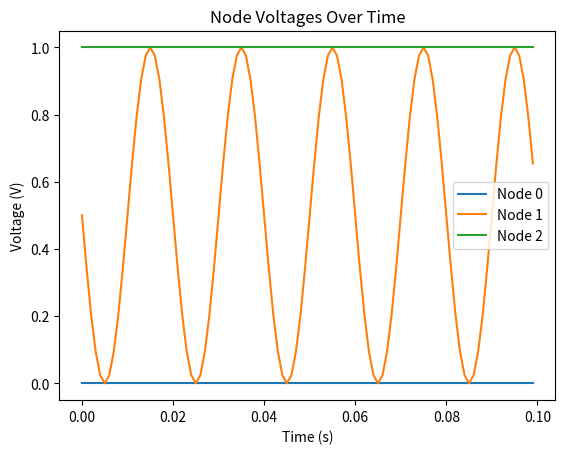

This figure's Python source:
import numpy as np
import matplotlib.pyplot as plt

class Component:
    def __init__(self, name, value, nodes, ac_dc="DC", frequency=0, phase=0):
        self.name = name
        self.value = value
        self.nodes = nodes
        self.ac_dc = ac_dc
        self.frequency = frequency
        self.phase = phase


class Circuit:
    def __init__(self, num_nodes, reference_node):
        self.num_nodes = num_nodes
        self.reference_node = reference_node
        self.components = []
        self.branch_info = []  # Store branch information

    def add_component(self, component):
        self.components.append(component)

    def generate_netlist(self):
        netlist = []
        for comp in self.components:
            netlist.append(f"{comp.name} {comp.nodes[0]} {comp.nodes[1]} {comp.value} {comp.ac_dc} {comp.frequency}Hz {comp.phase}°")
        return netlist

    def transform_components(self, timestep):
        transformed_components = []
        for comp in self.components:
            if 'C' in comp.name:
                eq_resistance = timestep / (2 * comp.value)
                transformed_components.append(Component(comp.name+"_R_eq", eq_resistance, comp.nodes))
            elif 'L' in comp.name:
                eq_resistance = 2 * comp.value / timestep
                transformed_components.append(Component(comp.name+"_R_eq", eq_resistance, comp.nodes))
            else:
                transformed_components.append(comp)
        self.components = transformed_components

    def mna_analysis(self, t=0):
        voltage_sources = [c for c in self.components if 'V' in c.name]
        num_voltage_sources = len(voltage_sources)
        num_vars = self.num_nodes + num_voltage_sources - 1

        G_matrix = np.zeros((num_vars, num_vars))
        I_vector = np.zeros((num_vars, 1))

        voltage_index = self.num_nodes - 1

        for comp in self.components:
            n1, n2 = comp.nodes
            if n1 == self.reference_node:
                n1 = None
            elif n1 > self.reference_node:
                n1 -= 1
            if n2 == self.reference_node:
                n2 = None
            elif n2 > self.reference_node:
                n2 -= 1

            if 'R' in comp.name:
                resistance = comp.value
                if n1 is not None:
                    G_matrix[n1, n1] += 1 / resistance
                    if n2 is not None:
                        G_matrix[n1, n2] -= 1 / resistance
                if n2 is not None:
                    G_matrix[n2, n2] += 1 / resistance
                    if n1 is not None:
                        G_matrix[n2, n1] -= 1 / resistance
            elif 'I' in comp.name:  # Current source
                if comp.ac_dc == "AC":
                    current = comp.value * np.sin(2 * np.pi * comp.frequency * t + np.deg2rad(comp.phase))
                else:
                    current = comp.value
                if n1 is not None:
                    I_vector[n1] -= current
                if n2 is not None:
                    I_vector[n2] += current
            elif 'V' in comp.name:  # Voltage source
                if comp.ac_dc == "AC":
                    voltage = comp.value * np.sin(2 * np.pi * comp.frequency * t + np.deg2rad(comp.phase))
                else:
                    voltage = comp.value
                if n1 is not None:
                    G_matrix[n1, voltage_index] = 1
                    G_matrix[voltage_index, n1] = 1
                if n2 is not None:
                    G_matrix[n2, voltage_index] = -1
                    G_matrix[voltage_index, n2] = -1
                I_vector[voltage_index] = voltage
                voltage_index += 1

        if np.linalg.matrix_rank(G_matrix) < G_matrix.shape[0]:
            print("Warning: G_matrix is singular, indicating isolated nodes or missing connections.")
            return None

        voltages = np.linalg.solve(G_matrix, I_vector)
        self.calculate_branch_info(voltages, voltage_sources)
        return voltages[:self.num_nodes - 1]

    def calculate_branch_info(self, voltages, voltage_sources):
        self.branch_info = []
        for comp in self.components:
            n1, n2 = comp.nodes
            v1 = voltages[n1 - 1] if n1 > 0 else 0  # Voltage at node n1
            v2 = voltages[n2 - 1] if n2 > 0 else 0  # Voltage at node n2
            branch_voltage = v1 - v2  # Voltage across the component
            branch_current = 0

            if 'R' in comp.name:  # Resistor
                branch_current = branch_voltage / comp.value
            elif 'C' in comp.name or 'L' in comp.name:  # Capacitor or Inductor
                branch_current = branch_voltage / comp.value
            elif 'I' in comp.name:  # Current source
                branch_current = comp.value
            elif 'V' in comp.name:  # Voltage source
                source_index = voltage_sources.index(comp)
                branch_current = voltages[self.num_nodes - 1 + source_index][0]

            self.branch_info.append((comp.name, n1, n2, branch_voltage, branch_current))

    def display_branch_info(self):
        print("\nBranch Information:")
        for branch in self.branch_info:
            voltage = branch[3]  # Voltage across the branch
            current = branch[4]  # Current through the branch
            if isinstance(voltage, np.ndarray):  # Check if voltage is a NumPy array
                voltage = voltage.item()  # Extract scalar value
            if isinstance(current, np.ndarray):  # Check if current is a NumPy array
                current = current.item()  # Extract scalar value
            print(f"Component {branch[0]}: Nodes {branch[1]}-{branch[2]}, Voltage = {voltage:.4f} V, Current = {current:.4f} A")

    def time_domain_simulation(self, total_time, timestep):
        self.transform_components(timestep)  # Transform reactive components
        times = np.arange(0, total_time, timestep)
        voltages_over_time = []

        for t in times:
            voltages = self.mna_analysis(t)
            if voltages is not None:
                voltages_with_reference = np.insert(voltages.flatten(), self.reference_node, 0)
                voltages_over_time.append(voltages_with_reference)
            else:
                print("Error: Singular matrix at time t =", t)
                return None

        voltages_over_time = np.array(voltages_over_time)
        self.plot_node_voltages_over_time(times, voltages_over_time)

    def plot_node_voltages_over_time(self, times, voltages_over_time):
        plt.figure()
        for node in range(voltages_over_time.shape[1]):
            plt.plot(times, voltages_over_time[:, node], label=f"Node {node}")
        plt.xlabel("Time (s)")
        plt.ylabel("Voltage (V)")
        plt.title("Node Voltages Over Time")
        plt.legend()
        plt.show()


# Define the circuit
num_nodes = 3
reference_node = 0
circuit = Circuit(num_nodes, reference_node)

components = [
    Component("I1", 1, [1, 0], "AC", 50),  # AC Current source
    Component("R1", 1, [1, 0]), 
    Component("R1", 1, [2, 0]),  
    Component("V1", 1, [2, 0], "DC"), 
    Component("R1", 1, [2, 1]),  
]

for comp in components:
    circuit.add_component(comp)

# Display netlist
print("Netlist:")
for line in circuit.generate_netlist():
    print(line)

# Perform time-domain simulation
timestep = 0.001
total_time = 0.1
circuit.time_domain_simulation(total_time, timestep)

# Display branch information
circuit.display_branch_info()

